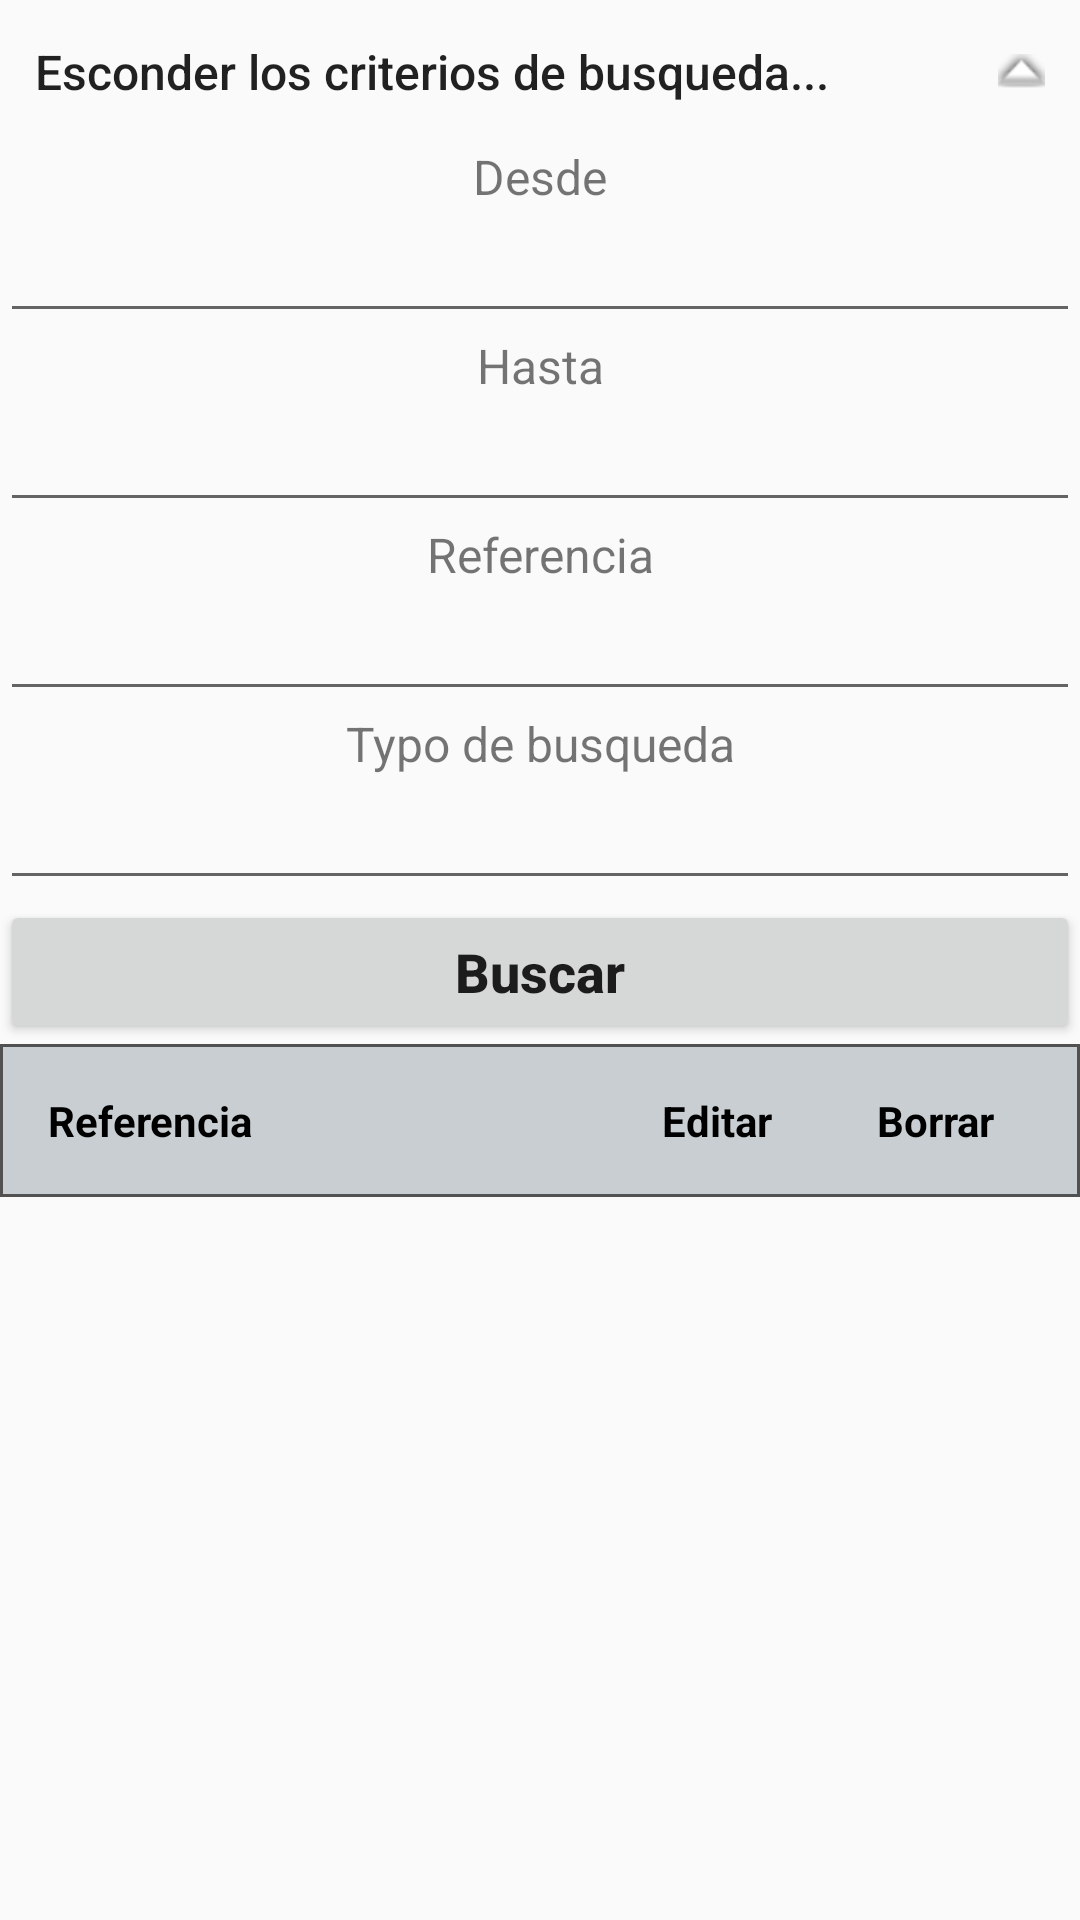

The Android layout XML behind this screen, and the referenced resources:
<!-- AndroidManifest.xml: application theme AppTheme -->
<!-- res/layout/activity_sink_search.xml -->
<?xml version="1.0" encoding="utf-8"?>
<LinearLayout xmlns:android="http://schemas.android.com/apk/res/android"
    xmlns:tools="http://schemas.android.com/tools"
    android:layout_width="match_parent"
    android:layout_height="match_parent"
    android:orientation="vertical"
    tools:context="com.inopek.duvana.sink.activities.SinkSearchActivity">

    <Button
        android:id="@+id/expandButton"
        android:layout_width="match_parent"
        android:layout_height="wrap_content"
        android:layout_marginRight="35px"
        android:layout_marginLeft="35px"
        android:text="@string/expand.default.message"
        android:textAlignment="textStart"
        android:textSize="16sp"
        android:textAllCaps="false"
        android:visibility="gone"
        android:background="@android:color/transparent"
        android:drawableRight="@android:drawable/arrow_down_float" />

    <Button
        android:id="@+id/collapseButton"
        android:layout_width="match_parent"
        android:layout_height="wrap_content"
        android:layout_marginRight="35px"
        android:layout_marginLeft="35px"
        android:textSize="16sp"
        android:textAlignment="textStart"
        android:text="@string/collapse.default.message"
        android:textAllCaps="false"
        android:background="@android:color/transparent"
        android:drawableRight="@android:drawable/arrow_up_float" />

    <LinearLayout
        android:id="@+id/searchArea"
        android:layout_width="match_parent"
        android:layout_height="wrap_content"
        android:drawableLeft="@android:drawable/ic_menu_send"
        android:orientation="vertical">

        <TextView
            android:id="@+id/dateStartTitle"
            android:layout_width="match_parent"
            android:layout_height="wrap_content"
            android:text="@string/date.start.message"
            android:textAlignment="center"
            android:textSize="16sp"
            android:textAllCaps="false"/>

        <EditText
            android:id="@+id/dateStartButton"
            android:layout_width="match_parent"
            android:layout_height="wrap_content"
            android:textAlignment="center"
            android:clickable="true"
            android:focusable="false"
            android:focusableInTouchMode="false"
            android:textAllCaps="false"/>

        <TextView
            android:id="@+id/dateEndTitle"
            android:layout_width="match_parent"
            android:layout_height="wrap_content"
            android:text="@string/date.end.message"
            android:textAlignment="center"
            android:textSize="16sp"
            android:textAllCaps="false"/>

        <EditText
            android:id="@+id/dateEndButton"
            android:layout_width="match_parent"
            android:layout_height="wrap_content"
            android:textAlignment="center"
            android:clickable="true"
            android:focusable="false"
            android:focusableInTouchMode="false"
            android:textAllCaps="false"/>

        <TextView
            android:id="@+id/referenceSearchTitle"
            android:layout_width="match_parent"
            android:layout_height="wrap_content"
            android:text="@string/reference.default.message"
            android:textAlignment="center"
            android:textSize="16sp"
            android:textAllCaps="false"/>

        <EditText
            android:id="@+id/referenceSearch"
            android:layout_width="match_parent"
            android:layout_height="wrap_content"
            android:textAlignment="center"
            android:clickable="true"
            android:focusable="true"
            android:focusableInTouchMode="true"
            android:textAllCaps="false"/>

        <TextView
            android:id="@+id/searchTypeTitle"
            android:layout_width="match_parent"
            android:layout_height="wrap_content"
            android:text="@string/type.search.data.message"
            android:textAlignment="center"
            android:textSize="16sp"
            android:textAllCaps="false"/>

        <EditText
            android:id="@+id/searchType"
            android:layout_width="match_parent"
            android:layout_height="wrap_content"
            android:textAlignment="center"
            android:clickable="true"
            android:focusable="false"
            android:focusableInTouchMode="false"
            android:textAllCaps="false"/>

        <Button
            android:id="@+id/searchButton"
            android:layout_width="match_parent"
            android:layout_height="wrap_content"
            android:text="@string/search.default.message"
            android:textSize="18sp"
            android:textStyle="bold"
            android:textAllCaps="false" />

    </LinearLayout>


    <LinearLayout
        android:layout_width="match_parent"
        android:layout_height="wrap_content"
        android:orientation="vertical">

        <TableLayout
            android:id="@+id/tableReport"
            android:layout_width="match_parent"
            android:layout_height="match_parent"
            android:stretchColumns="*">

            <TableRow
                android:id="@+id/tableRow"
                android:layout_width="0dip"
                android:layout_height="match_parent"
                android:background="@drawable/table_gray">

                <TextView
                    android:id="@+id/referenceTitle"
                    android:layout_width="0dp"
                    android:layout_height="wrap_content"
                    android:gravity="center_vertical"
                    android:padding="15dp"
                    android:layout_weight="3"
                    android:text="@string/reference.default.message"
                    android:textColor="@android:color/black"
                    android:textStyle="normal|bold" />

                <TextView
                    android:id="@+id/editTitle"
                    android:layout_width="0dp"
                    android:layout_weight="1"
                    android:layout_height="wrap_content"
                    android:gravity="center_vertical"
                    android:padding="5dp"
                    android:text="@string/edit.default.message"
                    android:textColor="@android:color/black"
                    android:textStyle="normal|bold" />

                <TextView
                    android:id="@+id/deleteTitle"
                    android:layout_width="0dp"
                    android:layout_weight="1"
                    android:layout_height="wrap_content"
                    android:gravity="center_vertical"
                    android:padding="5dp"
                    android:text="@string/delete.default.message"
                    android:textColor="@android:color/black"
                    android:textStyle="normal|bold" />

            </TableRow>

        </TableLayout>


        <ListView
            android:id="@+id/sinksListView"
            android:layout_width="match_parent"
            android:layout_height="0dp"
            android:layout_weight="1" />

    </LinearLayout>


</LinearLayout>
<!-- resources referenced by this layout -->
<resources>
  <!-- drawable table_gray (drawable) -->
  <?xml version="1.0" encoding="UTF-8"?>
  <shape xmlns:android="http://schemas.android.com/apk/res/android">
      <solid android:color="#c8ced1" />
      <stroke
          android:width="1dp"
          android:color="#515151" />
      
      <padding
          android:bottom="1dp"
          android:left="1dp"
          android:right="1dp"
          android:top="1dp" />
  </shape>
  <string name="collapse.default.message">Esconder los criterios de busqueda...</string>
  <string name="date.end.message">Hasta</string>
  <string name="date.start.message">Desde</string>
  <string name="delete.default.message">Borrar</string>
  <string name="edit.default.message">Editar</string>
  <string name="expand.default.message">Mostrar los criterios de busqueda...</string>
  <string name="reference.default.message">Referencia</string>
  <string name="search.default.message">Buscar</string>
  <string name="type.search.data.message">Typo de busqueda</string>
  <style name="AppTheme" parent="Theme.AppCompat.Light.DarkActionBar">
          
          <item name="android:typeface">normal</item>
          <item name="colorPrimary">#e66c10</item>
          <item name="colorPrimaryDark">@color/colorPrimaryDark</item>
          <item name="colorAccent">#e66c10</item>
      </style>
  <color name="colorPrimaryDark">#303F9F</color>
</resources>
